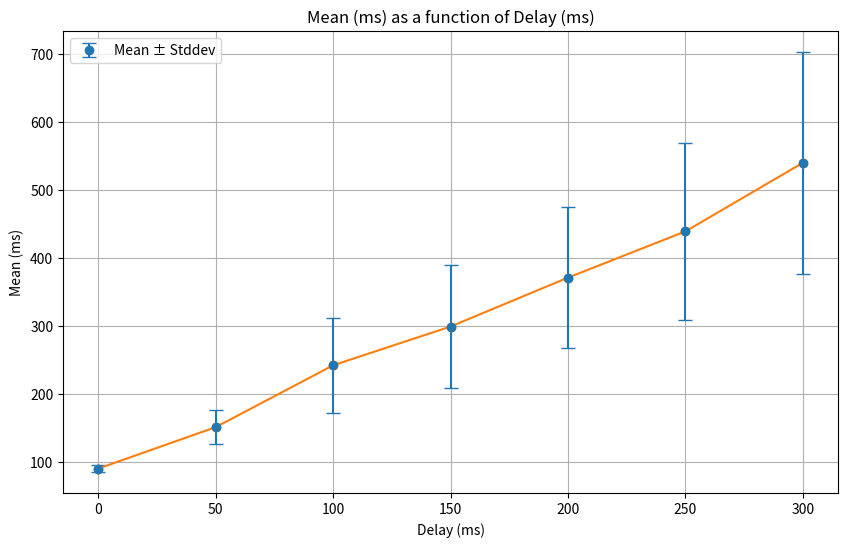

Write Python code to recreate this figure.
import matplotlib.pyplot as plt

# Data based on the provided image
data = {
    "Delay (ms)": [0, 50, 100, 150, 200, 250, 300],
    "Occurence (%)": [10, 10, 10, 10, 10, 10, 10],
    "Mean (ms)": [90, 151, 242, 299, 371, 439, 540],
    "Stddev (ms)": [5, 25, 70, 91, 104, 130, 163]
}

# Extracting data for plotting
delay = data["Delay (ms)"]
mean = data["Mean (ms)"]
stddev = data["Stddev (ms)"]

# Plotting Mean as a function of Delay
plt.figure(figsize=(10, 6))
plt.errorbar(delay, mean, yerr=stddev, fmt='o', capsize=5, label='Mean ± Stddev')
plt.plot(delay, mean, marker='o')

# Adding titles and labels
plt.title("Mean (ms) as a function of Delay (ms)")
plt.xlabel("Delay (ms)")
plt.ylabel("Mean (ms)")
plt.legend()
plt.grid(True)

# Show plot
plt.show()
